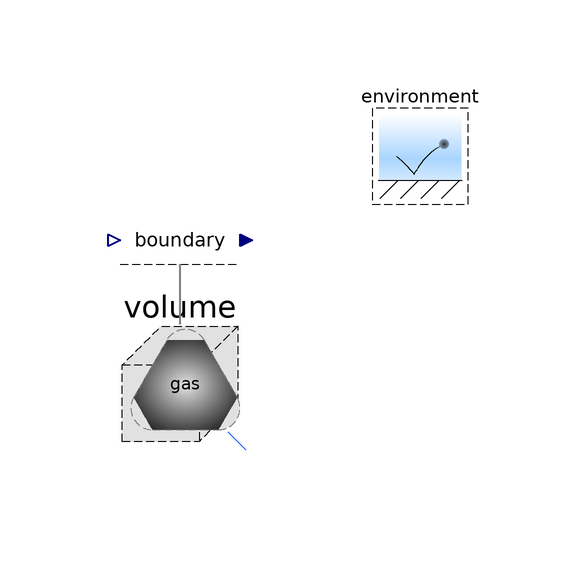

Above is the diagram view of the following Modelica model: its components placed by their Placement annotations and its connect equations drawn as lines.

model BoundaryConditionPhases
      "Test the conditions for the boundary of a subregion with phases"
      import FCSys.Utilities.Coordinates.cartWrap;
      import Modelica.Math.BooleanVectors.countTrue;
      import Modelica.Math.BooleanVectors.enumerate;
      import Modelica.Math.BooleanVectors.index;
      extends Modelica.Icons.Example;
      extends Modelica.Icons.UnderConstruction;
      // Geometric parameters
      inner parameter Q.Length L[Axis](each min=Modelica.Constants.small) =
        ones(3)*U.cm "Length" annotation (Dialog(group="Geometry",
            __Dymola_label="<html><b><i>L</i></b></html>"));
      final inner parameter Q.Volume V=product(L) "Volume";

      // Included boundaries
      parameter Boolean inclTransX=false "X" annotation (
        HideResult=true,
        choices(__Dymola_checkBox=true),
        Dialog(
          tab="Assumptions",
          group="Included transport axes",
          compact=true));
      parameter Boolean inclTransY=true "Y" annotation (
        HideResult=true,
        choices(__Dymola_checkBox=true),
        Dialog(
          tab="Assumptions",
          group="Included transport axes",
          compact=true));
      parameter Boolean inclTransZ=false "Z" annotation (
        HideResult=true,
        choices(__Dymola_checkBox=true),
        Dialog(
          tab="Assumptions",
          group="Included transport axes",
          compact=true));

      ByConnector.BoundaryBus.Single.Phases.Gas boundary(inclH2O=true, H2O(
            redeclare
            Conditions.ByConnector.Boundary.Single.ThermalDiffusive.heatRate
            thermal, redeclare
            Conditions.ByConnector.Boundary.Single.Material.Current material(
              set(y=U.A))))
        annotation (Placement(transformation(extent={{-10,14},{10,34}})));

      Conditions.ByConnector.Amagat.VolumeFixed volume(n_phases=1)
        annotation (Placement(transformation(extent={{-16,-16},{16,16}})));
      FCSys.Phases.Gas gas(
        inclH2=false,
        inclH2O=true,
        final n_trans=n_trans)
        annotation (Placement(transformation(extent={{-10,-10},{10,10}})));

      inner Conditions.Environment environment
        annotation (Placement(transformation(extent={{30,30},{50,50}})));

    protected
      final inner parameter Q.Area A[Axis]={L[cartWrap(axis + 1)]*L[cartWrap(
          axis + 2)] for axis in Axis} "Cross-sectional areas";
      final inner parameter Boolean inclTrans[Axis]={inclTransX,inclTransY,
          inclTransZ} "true, if each pairs of boundaries is included";
      final inner parameter Boolean inclRot[Axis]={inclTransY and inclTransZ,
          inclTransZ and inclTransX,inclTransX and inclTransY}
        "true, if each axis of rotation has all its tangential boundaries included";
      final inner parameter Integer n_trans=countTrue(inclTrans)
        "Number of components of translational momentum";
      final inner parameter Integer cartTrans[n_trans]=index(inclTrans)
        "Cartesian-axis indices of the transport axes";
      final inner parameter Integer transCart[Axis]=enumerate(inclTrans)
        "Transport-axis indices of the Cartesian axes";

    equation
      connect(gas.yPositive, boundary.boundary) annotation (Line(
          points={{0,10},{0,16},{6.10623e-016,16},{6.10623e-016,20}},
          color={127,127,127},
          thickness=0.5,
          smooth=Smooth.None));

      connect(volume.dalton[1], gas.dalton) annotation (Line(
          points={{11,-11},{8,-8}},
          color={47,107,251},
          smooth=Smooth.None));
      annotation (experiment);
    end BoundaryConditionPhases;